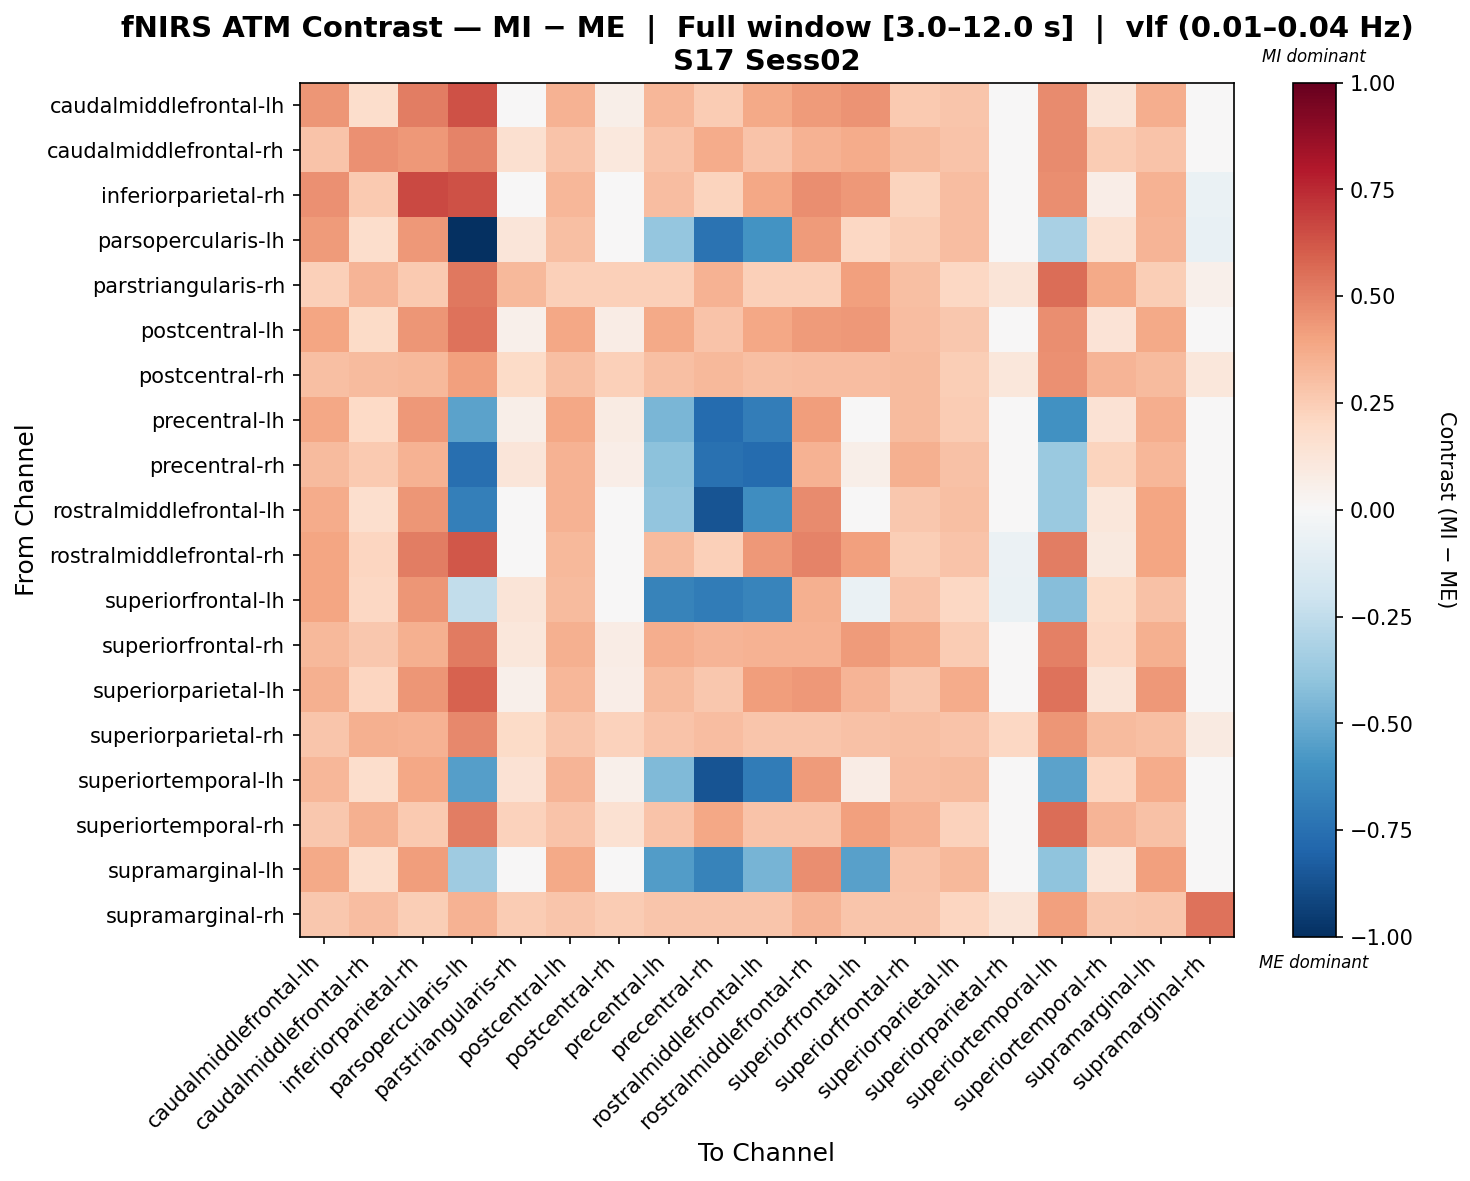

The table this chart was drawn from, first rows:
, caudalmiddlefrontal-lh, caudalmiddlefrontal-rh, inferiorparietal-rh, parsopercularis-lh, parstriangularis-rh, postcentral-lh, postcentral-rh, precentral-lh, precentral-rh, rostralmiddlefrontal-lh, rostralmiddlefrontal-rh, superiorfrontal-lh, superiorfrontal-rh, superiorparietal-lh, superiorparietal-rh, superiortemporal-lh, superiortemporal-rh, supramarginal-lh, supramarginal-rh
caudalmiddlefrontal-lh, 0.44, 0.1769, 0.5119, 0.64, 0.03977, 0.3454, 0.05888, 0.3327, 0.2533, 0.3788, 0.4272, 0.451, 0.2628, 0.278, -0.04431, 0.472, 0.1255, 0.3621, 0.01907
caudalmiddlefrontal-rh, 0.2821, 0.4568, 0.4373, 0.4982, 0.1597, 0.2821, 0.1032, 0.2821, 0.3681, 0.2821, 0.3454, 0.3681, 0.3144, 0.2821, 0.03755, 0.4731, 0.2567, 0.2821, 0.01969
inferiorparietal-rh, 0.4608, 0.2645, 0.6637, 0.6338, 0.01001, 0.3322, 0.04255, 0.3116, 0.2243, 0.3838, 0.4679, 0.4298, 0.2259, 0.3084, -0.04001, 0.4619, 0.06613, 0.3513, -0.06748
parsopercularis-lh, 0.4231, 0.1765, 0.4323, -1.0, 0.1174, 0.2996, 0.02072, -0.3892, -0.7376, -0.5957, 0.4235, 0.2074, 0.2449, 0.3092, -0.02522, -0.3267, 0.1538, 0.3412, -0.07519
parstriangularis-rh, 0.2408, 0.3416, 0.2583, 0.5262, 0.3247, 0.2408, 0.2408, 0.2408, 0.3462, 0.2408, 0.2408, 0.4068, 0.3046, 0.2076, 0.1302, 0.5588, 0.3794, 0.2493, 0.05258
postcentral-lh, 0.3911, 0.1929, 0.444, 0.5394, 0.05008, 0.3832, 0.07119, 0.3805, 0.2828, 0.3858, 0.4255, 0.4361, 0.3065, 0.2695, -0.03477, 0.4655, 0.14, 0.3753, 0.02641
postcentral-rh, 0.3014, 0.3166, 0.3216, 0.4115, 0.1884, 0.3014, 0.2408, 0.3014, 0.3256, 0.3014, 0.3095, 0.3095, 0.3175, 0.249, 0.1098, 0.4548, 0.3418, 0.3175, 0.1117
precentral-lh, 0.3877, 0.2004, 0.4314, -0.5378, 0.05752, 0.3832, 0.07895, -0.4598, -0.7706, -0.6884, 0.4145, 0.02193, 0.3164, 0.2567, -0.03057, -0.6089, 0.1481, 0.3647, 0.03459
precentral-rh, 0.3194, 0.264, 0.3464, -0.7559, 0.1229, 0.3468, 0.06957, -0.4099, -0.7498, -0.7676, 0.3453, 0.05629, 0.3564, 0.2892, -0.01829, -0.3675, 0.2217, 0.3304, 0.0006441
rostralmiddlefrontal-lh, 0.374, 0.1674, 0.4409, -0.6853, 0.02474, 0.3461, 0.04473, -0.3929, -0.8661, -0.6175, 0.473, 0.02904, 0.2729, 0.3041, -0.04934, -0.3716, 0.1123, 0.3949, -0.001385
rostralmiddlefrontal-rh, 0.3963, 0.2116, 0.5122, 0.622, 0.01547, 0.328, 0.03419, 0.3176, 0.241, 0.4298, 0.4991, 0.4111, 0.248, 0.2875, -0.0583, 0.5138, 0.101, 0.3926, 0.02797
superiorfrontal-lh, 0.3973, 0.2069, 0.4414, -0.2494, 0.132, 0.3166, 0.02439, -0.6684, -0.6955, -0.6585, 0.3571, -0.06674, 0.2854, 0.2068, -0.06497, -0.429, 0.1881, 0.293, -0.0164
superiorfrontal-rh, 0.3245, 0.2663, 0.3554, 0.5162, 0.1138, 0.3535, 0.0746, 0.3639, 0.3391, 0.3454, 0.3511, 0.429, 0.3765, 0.2534, -0.02187, 0.5059, 0.2094, 0.3535, 0.02146
superiorparietal-lh, 0.3531, 0.2133, 0.4406, 0.5894, 0.05072, 0.3289, 0.06421, 0.3154, 0.2673, 0.4174, 0.4333, 0.3368, 0.2725, 0.3745, -0.02154, 0.5392, 0.1255, 0.4306, -0.0001526
superiorparietal-rh, 0.2761, 0.3576, 0.3494, 0.4797, 0.1897, 0.2761, 0.2288, 0.2842, 0.3087, 0.2761, 0.2761, 0.2924, 0.3005, 0.2842, 0.2079, 0.439, 0.3168, 0.3005, 0.08697
superiortemporal-lh, 0.3307, 0.1758, 0.3873, -0.5492, 0.1473, 0.3361, 0.05245, -0.443, -0.8614, -0.7003, 0.4224, 0.0707, 0.3068, 0.3149, -0.01504, -0.5388, 0.214, 0.3739, -0.02459
superiortemporal-rh, 0.2704, 0.3591, 0.2605, 0.509, 0.2313, 0.2813, 0.15, 0.2813, 0.3848, 0.2813, 0.2813, 0.4114, 0.3439, 0.227, 0.04158, 0.5622, 0.3433, 0.2896, 0.02173
supramarginal-lh, 0.378, 0.1751, 0.4216, -0.3519, 0.02847, 0.3764, 0.04939, -0.5551, -0.6711, -0.4666, 0.4617, -0.5439, 0.2846, 0.3248, -0.03908, -0.4021, 0.1187, 0.4101, 0.001052
supramarginal-rh, 0.2667, 0.3102, 0.2441, 0.3461, 0.2508, 0.279, 0.2544, 0.279, 0.279, 0.279, 0.3404, 0.279, 0.279, 0.2175, 0.1315, 0.4096, 0.2667, 0.279, 0.5401
